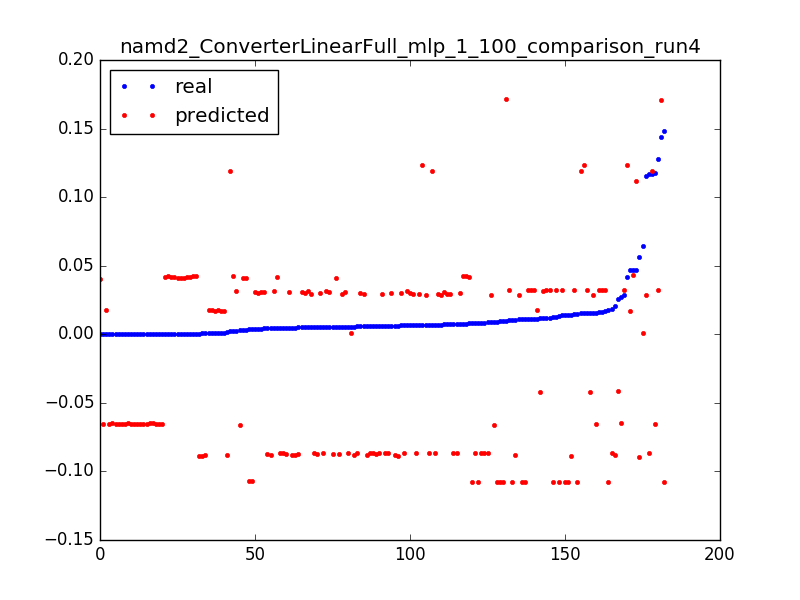

The table this chart was drawn from, first rows:
0.0039999490405037965, -0.107333750718, 0.050955414012738856
0.006744, 0.1237, 0.003185
0.04158, 0.1236, 0.006369
0.0154, 0.1235, 0.009554
0.02575, -0.04162, 0.003185
0.01542, -0.04183, 0.006369
0.01167, -0.04205, 0.009554
0.04684, 0.04292, 0.003185
0.007748, 0.04281, 0.006369
0.007628, 0.04269, 0.009554
0.002707, 0.04257, 0.01274
0.0003842, 0.04246, 0.01592
0.0003705, 0.04234, 0.01911
0.0003842, 0.04222, 0.02229
0.0003704, 0.04211, 0.02548
0.0003831, 0.04199, 0.02866
0.0003714, 0.04187, 0.03185
0.0003832, 0.04176, 0.03503
0.0003713, 0.04164, 0.03822
0.008142, 0.04152, 0.0414
0.004704, 0.04141, 0.04459
0.003469, 0.04129, 0.04777
0.005453, 0.04117, 0.05096
0.003417, 0.04106, 0.05414
0.0003769, 0.04094, 0.05732
0.0003773, 0.04081, 0.06051
0.0003774, 0.04068, 0.06369
7.9281349299035e-05, 0.04055, 0.06688
0.02748, -0.06492, 0.003185
0.0003661, -0.06495, 0.006369
0.0003597, -0.06498, 0.009554
0.0003663, -0.06502, 0.01274
0.0003601, -0.06505, 0.01592
0.000367, -0.06509, 0.01911
0.0003669, -0.06512, 0.02229
0.0003668, -0.06515, 0.02548
0.0003602, -0.06519, 0.02866
0.0003601, -0.06522, 0.03185
0.0003611, -0.06525, 0.03503
0.0003541, -0.06529, 0.03822
0.00036, -0.06532, 0.0414
0.0003599, -0.06535, 0.04459
0.00036, -0.06539, 0.04777
0.0003623, -0.06542, 0.05096
0.0003647, -0.06545, 0.05414
0.0003601, -0.06549, 0.05732
0.0003601, -0.06552, 0.06051
0.0001471, -0.06555, 0.06369
0.04693, 0.112, 0.003185
0.06431, 0.0009249, 0.003185
0.005662, 0.0005984, 0.006369
0.04652, 0.01706, 0.003185
0.0006125, 0.01714, 0.006369
0.000612, 0.01722, 0.009554
0.000611, 0.01729, 0.01274
0.0006031, 0.01737, 0.01592
0.01147, 0.01745, 0.01911
0.0006114, 0.01752, 0.02229
0.0006065, 0.0176, 0.02548
0.0002433, 0.01768, 0.02866
0.05618, -0.08925, 0.003185
... 122 more rows
